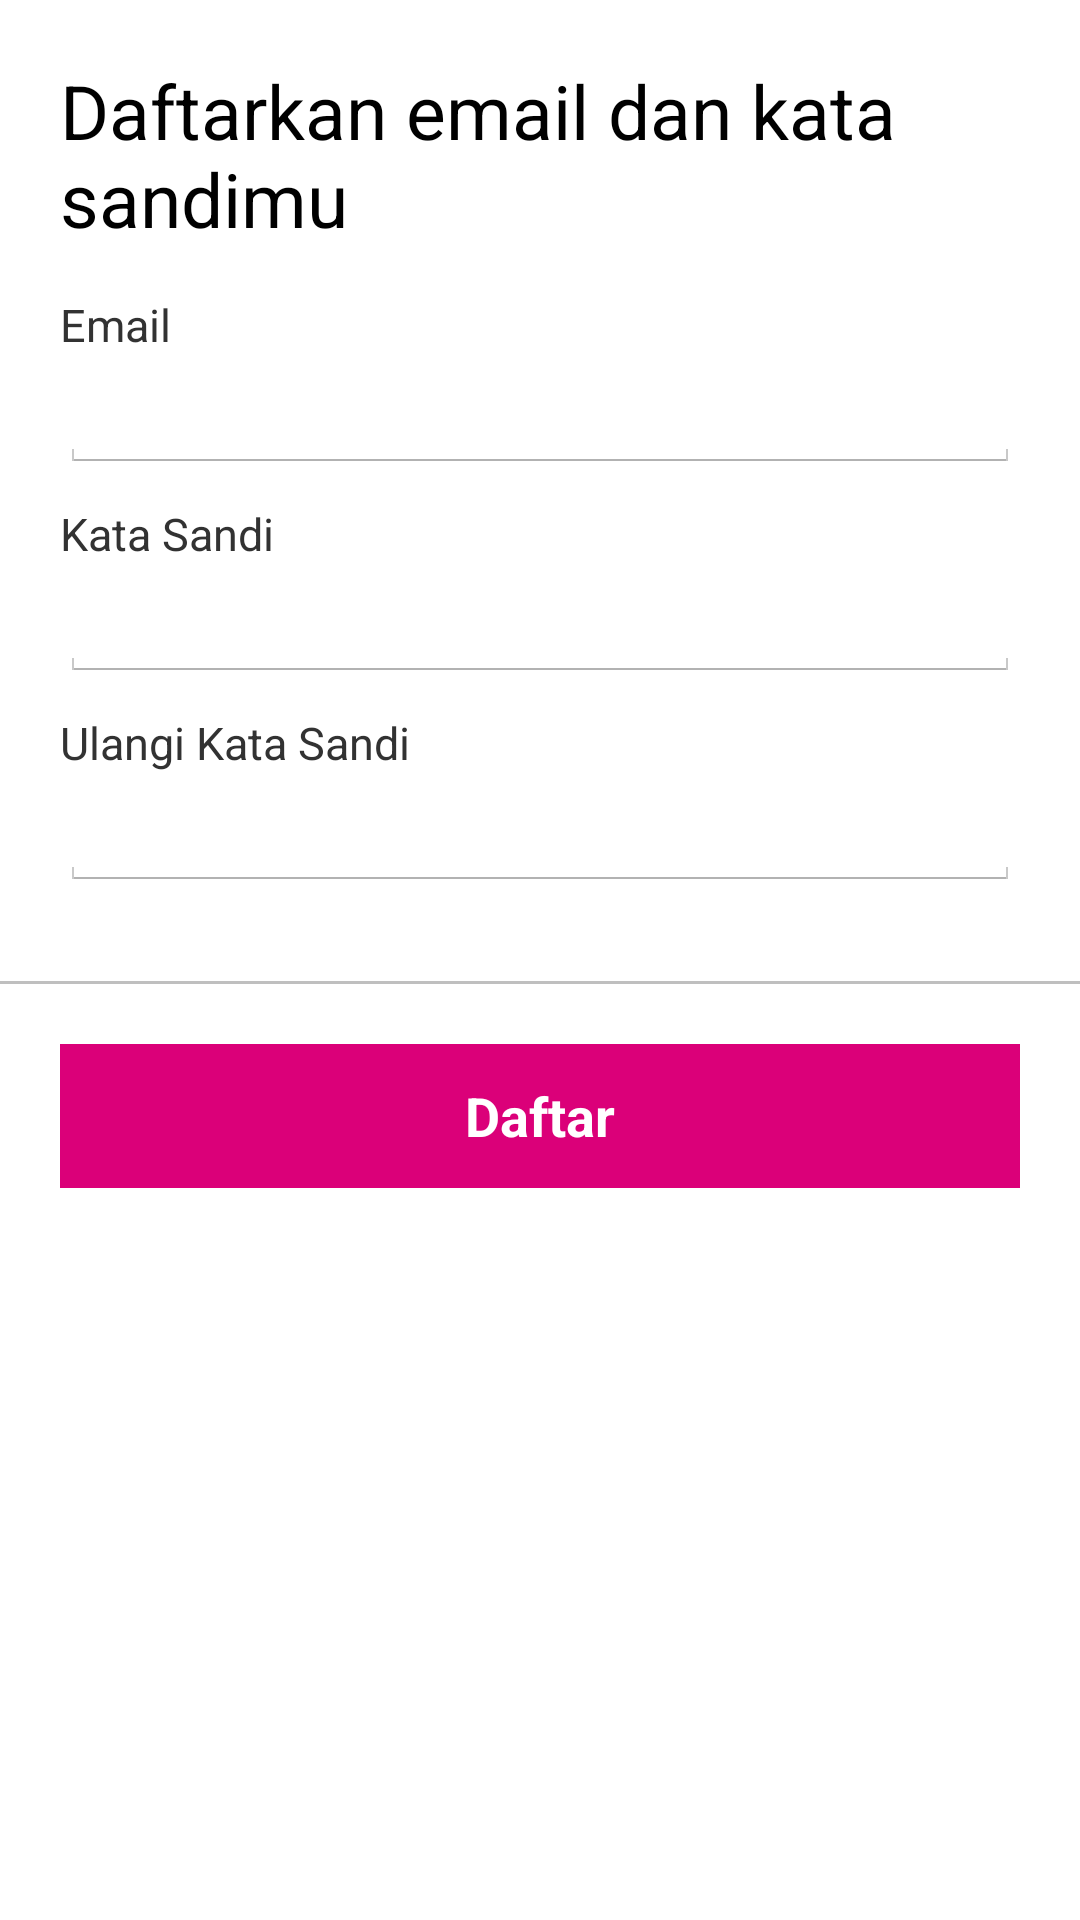

This screen was rendered from an Android layout file. Write that file and the resources it references.
<!-- AndroidManifest.xml: application theme MyTheme -->
<!-- res/layout/activity_register_akun.xml -->
<?xml version="1.0" encoding="utf-8"?>
<ScrollView xmlns:android="http://schemas.android.com/apk/res/android"
    android:layout_width="match_parent"
    android:layout_height="wrap_content" >
    <LinearLayout xmlns:android="http://schemas.android.com/apk/res/android"
        xmlns:tools="http://schemas.android.com/tools"
        android:layout_width="match_parent"
        android:layout_height="match_parent"
        android:background="#FFFFFF"
        android:orientation="vertical"
        tools:context=".SignUpActivity">


        <LinearLayout
            android:layout_width="match_parent"
            android:layout_height="wrap_content"
            android:layout_margin="20dp"
            android:orientation="vertical">

            <TextView
                android:id="@+id/textView"
                android:layout_width="wrap_content"
                android:layout_height="wrap_content"
                android:layout_gravity="center_horizontal"
                android:text="Daftarkan email dan kata sandimu"
                android:textSize="25dp"
                android:textColor="#000000"
                android:layout_marginBottom="15dp"/>

            <TextView
                android:layout_width="match_parent"
                android:layout_height="wrap_content"
                android:text="Email"
                android:textSize="15dp" />
            <EditText
                android:id="@+id/emailRegistrasi"
                android:layout_width="match_parent"
                android:layout_height="wrap_content"
                android:ems="10"
                android:inputType="textEmailAddress"
                android:maxLines="1"
                android:singleLine="true"
                android:layout_marginBottom="10dp"/>

            <TextView
                android:layout_width="match_parent"
                android:layout_height="wrap_content"
                android:text="Kata Sandi"
                android:textSize="15dp" />
            <EditText
                android:id="@+id/passwordRegistrasi"
                android:layout_width="match_parent"
                android:layout_height="wrap_content"
                android:ems="10"
                android:inputType="textPassword"
                android:maxLines="1"
                android:singleLine="true"
                android:layout_marginBottom="10dp"/>

            <TextView
                android:layout_width="match_parent"
                android:layout_height="wrap_content"
                android:text="Ulangi Kata Sandi"
                android:textSize="15dp" />
            <EditText
                android:id="@+id/passwordRegistrasiUlang"
                android:layout_width="match_parent"
                android:layout_height="wrap_content"
                android:layout_gravity="center_horizontal"
                android:ems="10"
                android:inputType="textPassword"
                android:maxLines="1"
                android:singleLine="true"
                android:layout_marginBottom="10dp"/>
        </LinearLayout>
        <View
            android:layout_width="fill_parent"
            android:layout_height="1dp"
            android:background="#BFBFBF" />

        <LinearLayout
            android:layout_width="match_parent"
            android:layout_height="wrap_content"
            android:layout_margin="20dp"
            android:orientation="vertical">

            <Button
                android:id="@+id/signUpRegisrasi"
                android:layout_width="match_parent"
                android:layout_height="wrap_content"
                android:layout_gravity="center_horizontal"
                android:background="#DB0079"
                android:text="Daftar"
                android:textColor="#FFFFFF"
                android:textStyle="bold" />

        </LinearLayout>
    </LinearLayout>
</ScrollView>
<!-- resources referenced by this layout -->
<resources>
  <style name="MyTheme" parent="@android:style/Theme.Holo.Light">
  
  
          <item name="android:actionBarStyle">@style/MyActionBar</item>
          <item name="android:actionBarTabTextStyle">@style/MyActionBarTabText</item>
          <item name="android:actionMenuTextColor">#DB0079</item>
      </style>
  <style name="MyActionBar" parent="@android:style/Widget.Holo.ActionBar">
          <item name="android:titleTextStyle">@style/MyActionBarTitleText</item>
          <item name="android:background">#DB0079</item>
      </style>
  <style name="MyActionBarTabText" parent="@android:style/Widget.Holo.ActionBar.TabText">
          <item name="android:textColor">#FFFFFF</item>
      </style>
  <style name="MyActionBarTitleText" parent="@android:style/TextAppearance.Holo.Widget.ActionBar.Title">
          <item name="android:textColor">#FFFFFF</item>
          <item name="android:textStyle">bold</item>
      </style>
</resources>
